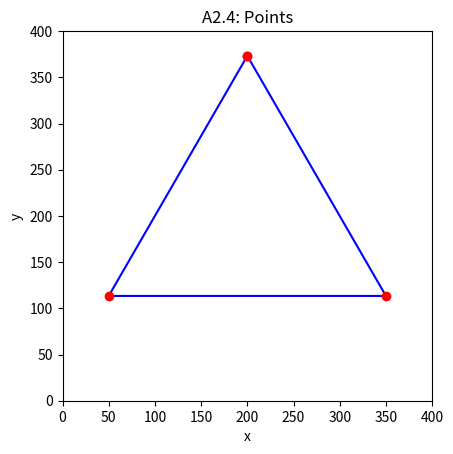

This chart was generated by the following Python code:
import matplotlib.pyplot as plot
import math

points = []
xc = 200
yc = 200
length = 300
n = 3
r = length * (1/(2*math.sin(math.pi/n)))


def drawPoints(points):
    x = []
    y = []

    for i in range(len(points)):
        for j in range(len(points[i])-1):
            x.append(points[i][j])
            y.append((points[i][j+1]))

    plot.plot(x, y, 'b')
    plot.plot(x, y, 'ro')
    plot.show()


axis = [0, 400, 0, 400]
plot.axis('square')
plot.axis(axis)
plot.title('A2.4: Points')

plot.xlabel('x')
plot.ylabel('y')

# Do the calculation explicitly, later !!!!!!
for i in range(n+1):
        xi = xc + r*math.sin((2*math.pi/n) * i)
        yi = yc + r*math.cos((2*math.pi/n) * i)
        a = (xi, yi)
        points.append(a)
# !!!!!
drawPoints(points)
